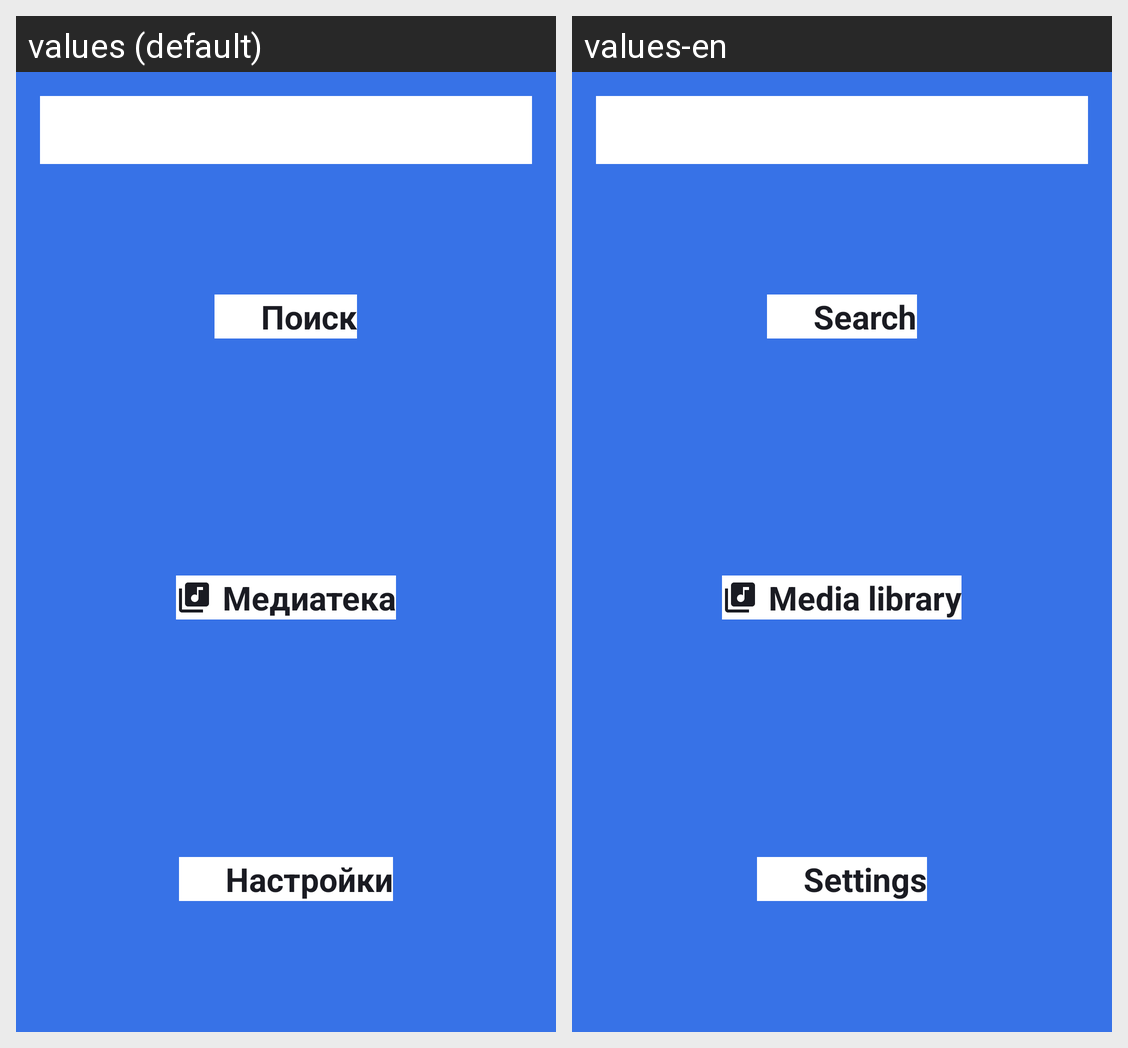

Here is an Android app screen in its default locale and in the app's own translations. Write out the translated-string differences for the strings that appear on this screen.
Android screen res/layout/activity_main.xml rendered under 2 locales, left to right: values (default), values-en. Device: Nexus 5 (rendered at 1080×1920; each locale shown at half size, 540×960, under a caption strip naming it); theme Base.Theme.PlaylistMaker.
Strings drawn on this screen, with the default value and each locale's value (text and hints the layout hard-codes, and strings that could not be matched under every locale, appear in the picture but are not listed):

button_search
  values: Поиск
  values-en: Search

button_media
  values: Медиатека
  values-en: Media library

button_settings
  values: Настройки
  values-en: Settings
